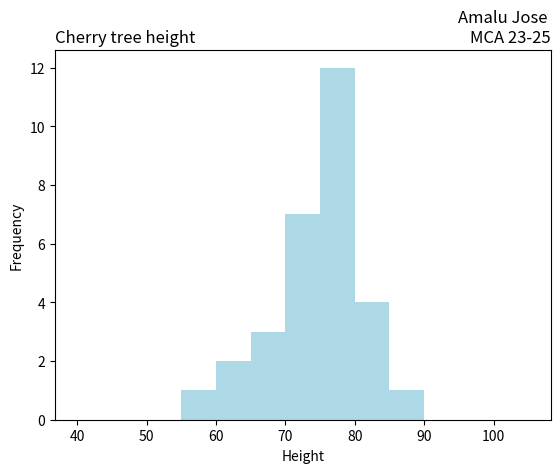

This chart was generated by the following Python code:
import matplotlib.pyplot as plt
import numpy as np

height=np.random.normal([ 61,63, 64, 66, 68, 69, 71, 71.5, 72, 72.5, 73, 73.5, 74, 74.5, 76, 76.2, 76.5, 77, 77.5, 78, 78.5,79, 79.2, 80, 81, 82, 83, 84, 85, 87])

plt.hist(height,bins=range(40,110,5),color="lightblue")
plt.title("Cherry tree height",loc="left")
plt.title("Amalu Jose \nMCA 23-25",loc="right")
plt.xlabel("Height")
plt.ylabel("Frequency")

plt.show()
